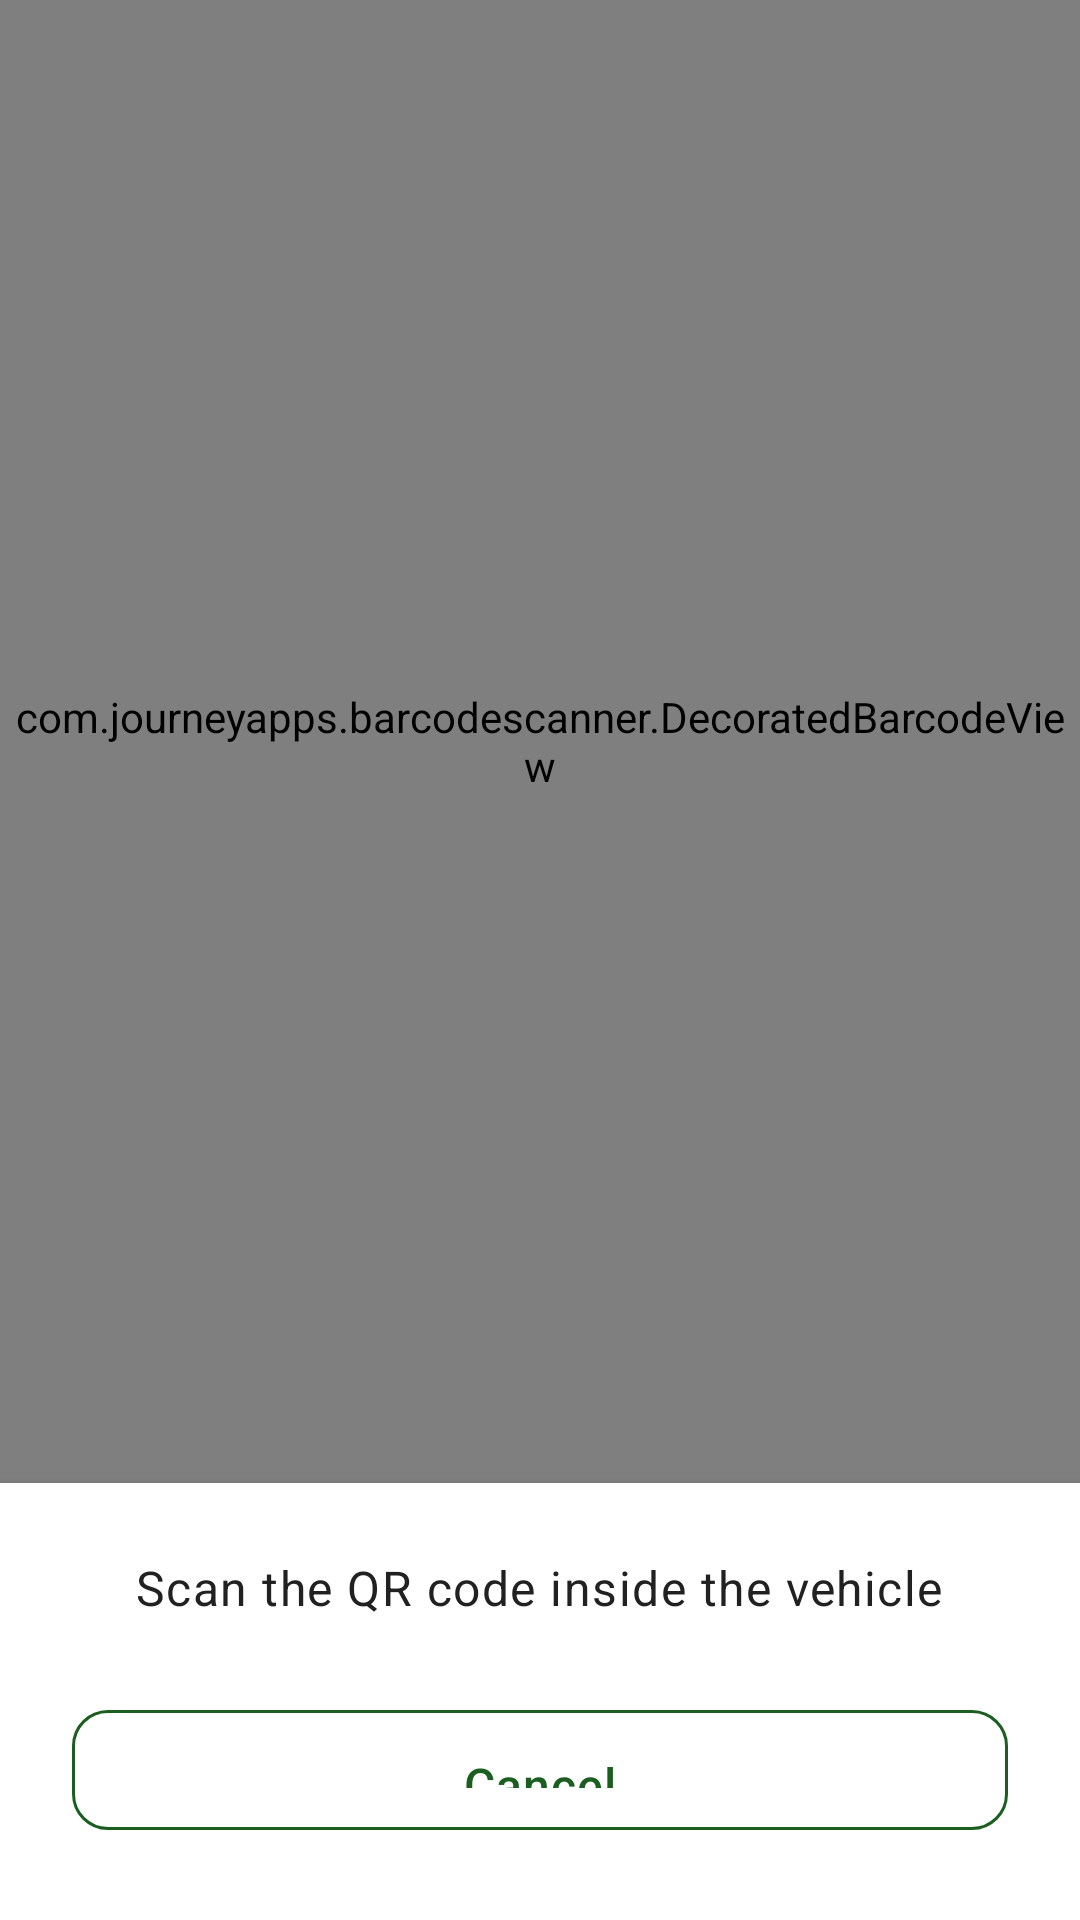

The Android layout XML behind this screen, and the referenced resources:
<!-- AndroidManifest.xml: application theme AppTheme -->
<!-- res/layout/activity_qr_check_in.xml -->
<?xml version="1.0" encoding="utf-8"?>
<LinearLayout xmlns:android="http://schemas.android.com/apk/res/android"
    xmlns:app="http://schemas.android.com/apk/res-auto"
    android:layout_width="match_parent"
    android:layout_height="match_parent"
    android:background="@color/colorBackground"
    android:orientation="vertical">

    
    <com.journeyapps.barcodescanner.DecoratedBarcodeView
        android:id="@+id/barcode_scanner"
        android:layout_width="match_parent"
        android:layout_height="0dp"
        android:layout_weight="1"
        app:zxing_scanner_layout="@layout/zxing_barcode_scanner" />

    
    <LinearLayout
        android:layout_width="match_parent"
        android:layout_height="wrap_content"
        android:background="@color/colorSurface"
        android:elevation="@dimen/elevation_medium"
        android:gravity="center_horizontal"
        android:orientation="vertical"
        android:padding="@dimen/screen_padding_horizontal">

        
        <TextView
            android:id="@+id/tv_status"
            android:layout_width="wrap_content"
            android:layout_height="wrap_content"
            android:layout_marginBottom="@dimen/spacing_lg"
            android:text="Scan the QR code inside the vehicle"
            android:textAlignment="center"
            android:textAppearance="@style/TextAppearance.Takeme.Body" />

        
        <com.google.android.material.button.MaterialButton
            android:id="@+id/btn_cancel"
            style="@style/Widget.Takeme.Button.Secondary"
            android:layout_width="match_parent"
            android:layout_height="@dimen/button_height"
            android:text="Cancel" />

    </LinearLayout>

</LinearLayout>
<!-- resources referenced by this layout -->
<resources>
  <color name="colorBackground">#FAFAFA</color>
  <color name="colorSurface">#FFFFFF</color>
  <dimen name="button_height">52dp</dimen>
  <dimen name="elevation_medium">4dp</dimen>
  <dimen name="screen_padding_horizontal">24dp</dimen>
  <dimen name="spacing_lg">24dp</dimen>
  <style name="TextAppearance.Takeme.Body" parent="TextAppearance.MaterialComponents.Body1">
          <item name="android:textColor">@color/textPrimary</item>
          <item name="android:textSize">16sp</item>
          <item name="android:lineSpacingMultiplier">1.4</item>
      </style>
  <style name="Widget.Takeme.Button.Secondary" parent="Widget.MaterialComponents.Button.OutlinedButton">
          <item name="android:textAllCaps">false</item>
          <item name="android:textSize">16sp</item>
          <item name="android:paddingTop">14dp</item>
          <item name="android:paddingBottom">14dp</item>
          <item name="cornerRadius">12dp</item>
          <item name="strokeColor">@color/colorPrimary</item>
          <item name="android:textColor">@color/colorPrimary</item>
          <item name="android:letterSpacing">0.02</item>
      </style>
  <style name="AppTheme" parent="Theme.MaterialComponents.Light.DarkActionBar">
          <item name="colorPrimary">@color/colorPrimary</item>
          <item name="colorPrimaryDark">@color/colorPrimaryDark</item>
          <item name="colorAccent">@color/colorAccent</item>
          <item name="colorSecondary">@color/colorSecondary</item>
          <item name="android:colorBackground">@color/colorBackground</item>
          <item name="colorSurface">@color/colorSurface</item>
          <item name="colorError">@color/colorError</item>
          <item name="colorOnPrimary">@color/colorOnPrimary</item>
          <item name="colorOnSecondary">@color/colorOnSecondary</item>
          <item name="colorOnSurface">@color/colorOnSurface</item>
          <item name="colorOnError">@color/colorOnError</item>
          <item name="android:statusBarColor">@color/colorPrimaryDark</item>
          <item name="android:windowLightStatusBar">false</item>
          <item name="shapeAppearanceSmallComponent">@style/ShapeSmall</item>
          <item name="shapeAppearanceMediumComponent">@style/ShapeMedium</item>
      </style>
  <color name="textPrimary">#212121</color>
  <color name="colorPrimary">#1B5E20</color>
  <color name="colorPrimaryDark">#003300</color>
  <color name="colorAccent">#00897B</color>
  <color name="colorSecondary">#00897B</color>
  <color name="colorError">#B3261E</color>
  <color name="colorOnPrimary">#FFFFFF</color>
  <color name="colorOnSecondary">#FFFFFF</color>
  <color name="colorOnSurface">#1C1B1F</color>
  <color name="colorOnError">#FFFFFF</color>
  <style name="ShapeSmall" parent="ShapeAppearance.MaterialComponents.SmallComponent">
          <item name="cornerFamily">rounded</item>
          <item name="cornerSize">12dp</item>
      </style>
  <style name="ShapeMedium" parent="ShapeAppearance.MaterialComponents.MediumComponent">
          <item name="cornerFamily">rounded</item>
          <item name="cornerSize">16dp</item>
      </style>
</resources>
